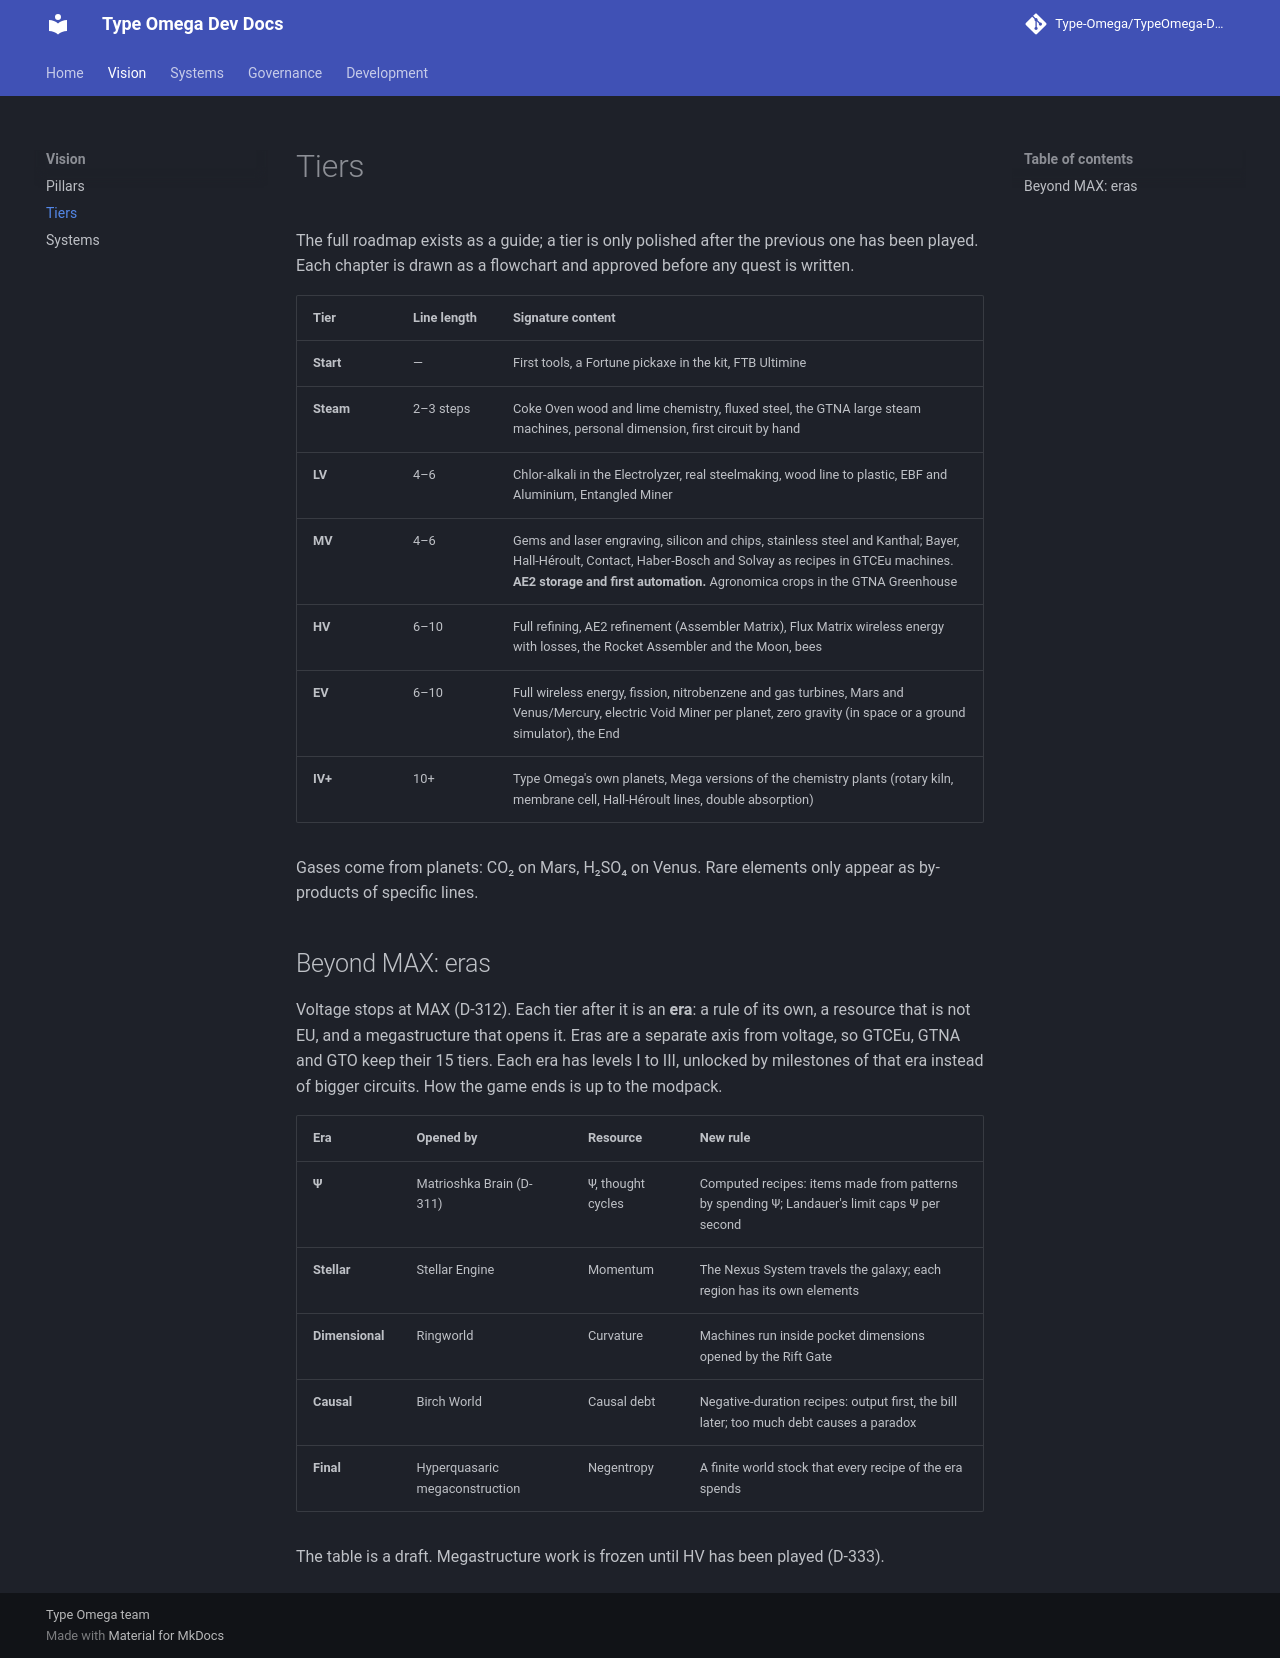

repository: Type-Omega/TypeOmega-Dev-Doc · page: vision/tiers/index.html · generator: mkdocs

# Tiers

The full roadmap exists as a guide; a tier is only polished after the previous one has been played. Each chapter is drawn as a flowchart and approved before any quest is written.

| Tier | Line length | Signature content |
| --- | --- | --- |
| **Start** | — | First tools, a Fortune pickaxe in the kit, FTB Ultimine |
| **Steam** | 2–3 steps | Coke Oven wood and lime chemistry, fluxed steel, the GTNA large steam machines, personal dimension, first circuit by hand |
| **LV** | 4–6 | Chlor-alkali in the Electrolyzer, real steelmaking, wood line to plastic, EBF and Aluminium, Entangled Miner |
| **MV** | 4–6 | Gems and laser engraving, silicon and chips, stainless steel and Kanthal; Bayer, Hall-Héroult, Contact, Haber-Bosch and Solvay as recipes in GTCEu machines. **AE2 storage and first automation.** Agronomica crops in the GTNA Greenhouse |
| **HV** | 6–10 | Full refining, AE2 refinement (Assembler Matrix), Flux Matrix wireless energy with losses, the Rocket Assembler and the Moon, bees |
| **EV** | 6–10 | Full wireless energy, fission, nitrobenzene and gas turbines, Mars and Venus/Mercury, electric Void Miner per planet, zero gravity (in space or a ground simulator), the End |
| **IV+** | 10+ | Type Omega's own planets, Mega versions of the chemistry plants (rotary kiln, membrane cell, Hall-Héroult lines, double absorption) |

Gases come from planets: CO₂ on Mars, H₂SO₄ on Venus. Rare elements only appear as by-products of specific lines.

## Beyond MAX: eras

Voltage stops at MAX (D-312). Each tier after it is an **era**: a rule of its own, a resource that is not EU, and a megastructure that opens it. Eras are a separate axis from voltage, so GTCEu, GTNA and GTO keep their 15 tiers. Each era has levels I to III, unlocked by milestones of that era instead of bigger circuits. How the game ends is up to the modpack.

| Era | Opened by | Resource | New rule |
| --- | --- | --- | --- |
| **Ψ** | Matrioshka Brain (D-311) | Ψ, thought cycles | Computed recipes: items made from patterns by spending Ψ; Landauer's limit caps Ψ per second |
| **Stellar** | Stellar Engine | Momentum | The Nexus System travels the galaxy; each region has its own elements |
| **Dimensional** | Ringworld | Curvature | Machines run inside pocket dimensions opened by the Rift Gate |
| **Causal** | Birch World | Causal debt | Negative-duration recipes: output first, the bill later; too much debt causes a paradox |
| **Final** | Hyperquasaric megaconstruction | Negentropy | A finite world stock that every recipe of the era spends |

The table is a draft. Megastructure work is frozen until HV has been played (D-333).
